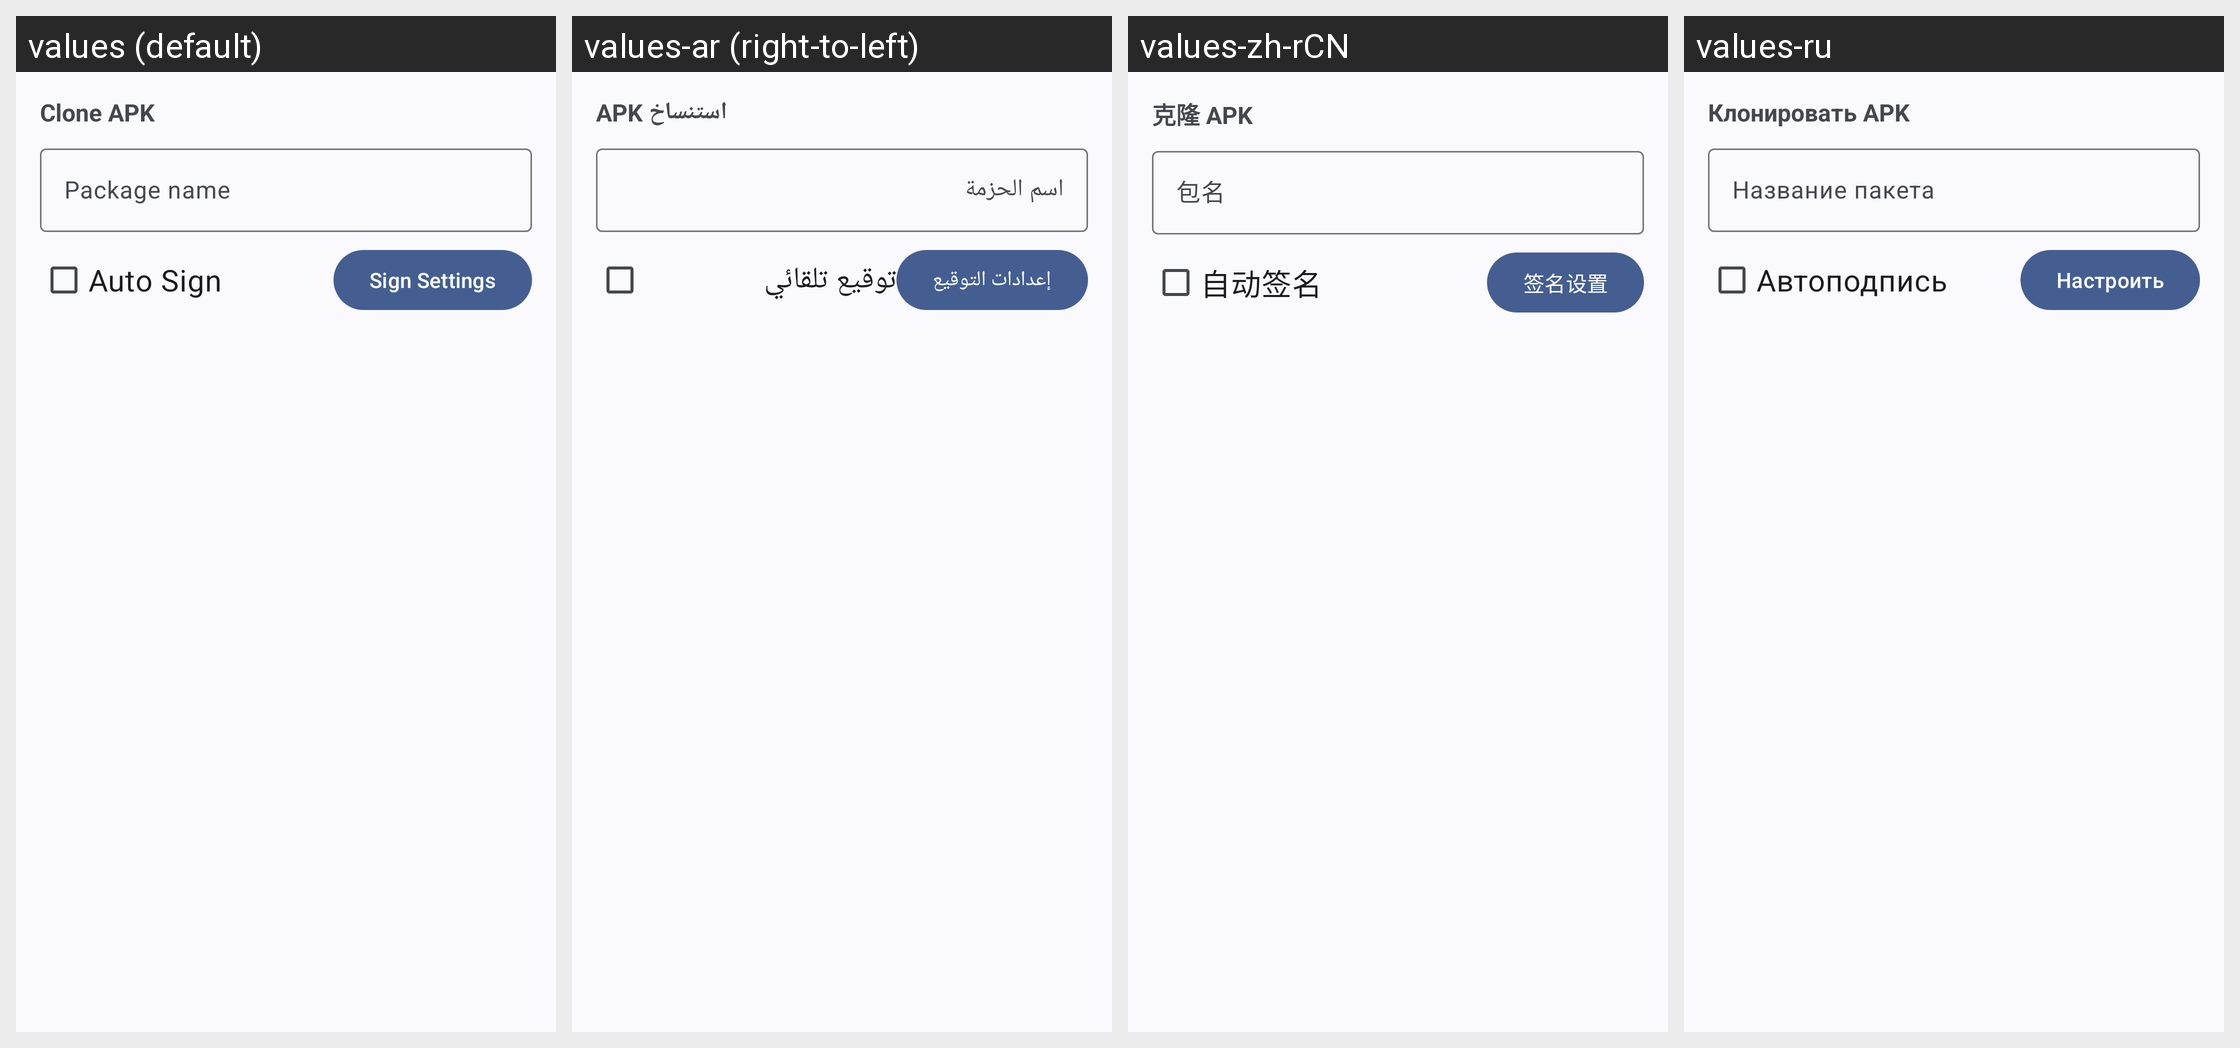

Here is an Android app screen in its default locale and in the app's own translations. Write out the translated-string differences for the strings that appear on this screen.
Android screen res/layout/dialog_clone.xml rendered under 4 locales, left to right: values (default), values-ar (right-to-left), values-zh-rCN, values-ru. Device: Nexus 5 (rendered at 1080×1920; each locale shown at half size, 540×960, under a caption strip naming it); theme Theme.MyApp.System.
Other locales in the repository, not shown: values-de, values-es, values-fa, values-fr, values-hi, values-in, values-it, values-ja, values-ko, values-pt, values-th, values-tr, values-vi.
Strings drawn on this screen, with the default value and each locale's value (text and hints the layout hard-codes, and strings that could not be matched under every locale, appear in the picture but are not listed):

clone
  values: Clone APK
  values-ar: استنساخ APK
  values-zh-rCN: 克隆 APK
  values-ru: Клонировать APK

pkgName
  values: Package name
  values-ar: اسم الحزمة
  values-zh-rCN: 包名
  values-ru: Название пакета

auto_sign
  values: Auto Sign
  values-ar: توقيع تلقائي
  values-zh-rCN: 自动签名
  values-ru: Автоподпись

sign_set
  values: Sign Settings
  values-ar: إعدادات التوقيع
  values-zh-rCN: 签名设置
  values-ru: Настроить
